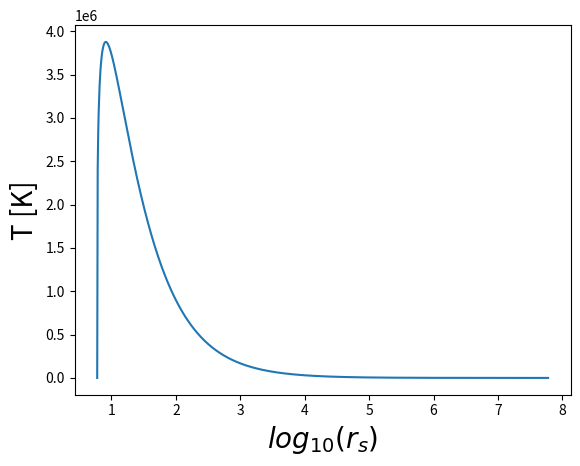
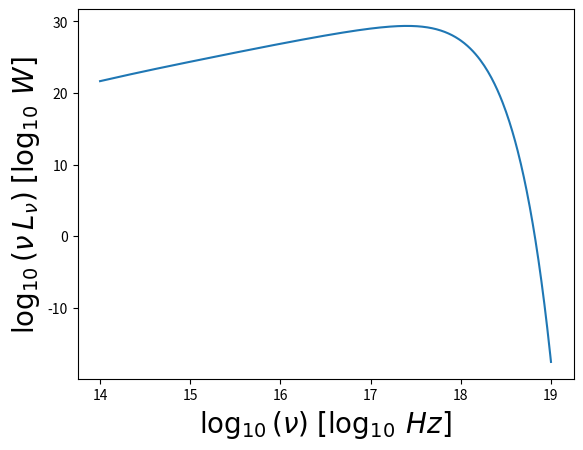

Write the Python code that produced these figures, in order.
# ======================================================
#	Black Hole Accretion Disc Spectrum
#	Computational Physics Year-III (PHYS-3561)
# [redacted]
# ====================================================== 

### === Imports === ###
import matplotlib.pyplot as plt
import numpy as np

### === Physical Constants (SI UNITS) === ###

SOLAR_MASS = 2e30
SIGMA = 5.6704e-8
G = 6.6743e-11
h = 6.6261e-34
k = 1.3807e-23
c = 3e8

### === Simulation Parameters === ###

bhMass = 10*SOLAR_MASS
bhAccRate = 1e15 			# [kg/s]
Rg = (G*bhMass)/(c**2)
rin, rout = 6,1e5			# Accretion disk inner/outer radii (in units of Rg)

PTXTSIZE = 20 				# Size of text on plots
PTRANS = False				# Make background of plots transparent

###  ======================= ###

def integrator(f, a, b, bN):
	bWidth = (b - a) / bN
	binx, sum = a, 0

	while(binx <= b):
		fVal = f(binx, bWidth)
		sum = sum + fVal*bWidth
		binx = binx + bWidth

	return sum

def temp(r):
	n = 3 * G * bhMass * bhAccRate
	d = 8*np.pi*SIGMA*(Rg**3)*(r**3)
	m = (n / d) * (1 - np.sqrt(rin / r))

	return np.power(m, 0.25)

def blackbody(T, v):
	n = (2*np.pi*h)/(c**2)
	m = (h*v) / (k*T)
	r = 0

	# exp(>700) can't be stored with a 64-bit float
	EXP_F64_LIMIT = 709
	if(m >= EXP_F64_LIMIT):
		r = (n*(v**3))*np.exp(-m)
	else:
		r = (n*(v**3))/(np.exp(m)-1)

	return r

def compute_spectrum(bN):
	lums, freqs = [], [] # spectrum results
	lfs,lfe=14,19 # log10 of lower/upper frequencies
	# iterate over each decade between 10^0 and 10^15
	decade_sample_count = 100
	for i in range(lfs, lfe):
		_g = 4*np.pi*(Rg**2)
		decade_start = 10**i
		decade_end = 10**(i+1)
		
		fs = np.linspace(decade_start,decade_end,decade_sample_count)
		for v in fs:
			def Foo(bO,bW):
				u = bO+0.5*bW
				x = temp(np.exp(u))
				y = blackbody(x,v)
				return y*np.exp(u)
			vlum = _g*integrator(Foo, np.log(rin), np.log(rout), bN)
			freqs.append(v)
			lums.append(vlum)
	return freqs, lums


### === Accretion Disk Temeprature Profile === ###

# iterate over each decade between 10^0 and 10^15
radii, temps = [], []
decade_sample_count = 500
for i in range(0, 7):
	decade_start = rin * (10**i)
	decade_end = rin * (10**(i+1))
			
	rs = np.linspace(decade_start,decade_end,decade_sample_count)
	ts = temp(rs)

	for j in rs: radii.append(j)
	for j in ts: temps.append(j)

plt.figure()
plt.xlabel(r'$log_{10}(r_s)$', fontsize=PTXTSIZE)
plt.ylabel("T [K]", fontsize=PTXTSIZE)
plt.plot(np.log10(radii), temps, "-")
plt.savefig("TvsR", transparent=PTRANS, bbox_inches='tight')

### === Accretion Disk Spectrum Plot === ###
freqs, lums = compute_spectrum(1000)

fs, ls = freqs.copy(), lums.copy()
for idx, v in enumerate(fs):
	ls[idx] = ls[idx]*v

plt.figure()
plt.xlabel(r'$\log_{10}(\nu) \; [\log_{10} \: Hz]$', fontsize=PTXTSIZE)
plt.ylabel(r'$\log_{10}(\nu \: L_{\nu}) \; [\log_{10} \: W]$', fontsize=PTXTSIZE)
plt.plot(np.log10(fs), np.log10(ls), "-")
plt.savefig("spectrum", transparent=PTRANS, bbox_inches='tight')

### === Accretion Disk Total Luminosity Value === ###
total_lum = np.trapz(lums,freqs)
print("Accretion Disk Luminosity: " + str(total_lum) + " [Watts]")







